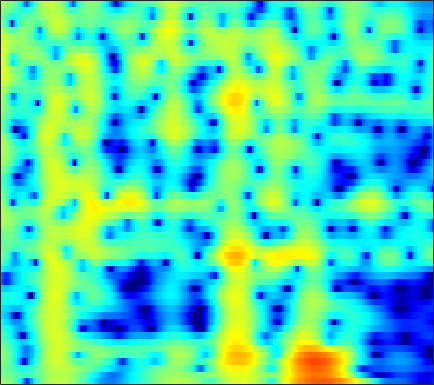

Data behind this chart, as committed beside it:
1.449, 1.2556, 0.88731, 0.38548, -0.098256, -0.91452, -1.9659, -2.9512, -4.6154, -6.8494, -9.9946, -13.302, -17.86, -14.358, -10.662, -7.08, -4.5343, -3.0584, -1.4839, -0.24433, 0.73665, 1.3334, 1.9699, 2.4485
-0.5048, -0.5493, -0.6857, -0.906, -1.121, -1.465, -1.858, -2.174, -2.594, -2.976, -3.27, -3.401, -3.419, -3.236, -2.97, -2.472, -1.858, -1.356, -0.6719, -0.007828, 0.6076, 1.025, 1.513, 1.914
-0.8206, -0.944, -1.238, -1.668, -2.07, -2.7, -3.401, -3.945, -4.634, -5.189, -5.501, -5.523, -5.25, -4.67, -4.091, -3.208, -2.27, -1.567, -0.6668, 0.1661, 0.9134, 1.41, 1.981, 2.443
0.5672, 0.2175, -0.4441, -1.338, -2.177, -3.556, -5.285, -6.875, -9.567, -13.32, -18.93, -21.76, -16.18, -11.41, -8.845, -6.168, -4.027, -2.665, -1.103, 0.2138, 1.313, 2.003, 2.75, 3.304
1.214, 0.7532, -0.0401, -1.042, -1.933, -3.306, -4.879, -6.173, -8.011, -9.858, -11.49, -12.33, -12.5, -11.41, -9.975, -7.76, -5.521, -3.949, -2.062, -0.4294, 0.9437, 1.806, 2.736, 3.42
0.3271, -0.1234, -0.8581, -1.746, -2.515, -3.675, -4.993, -6.089, -7.697, -9.443, -11.23, -12.39, -13.04, -12.04, -10.5, -8.111, -5.812, -4.229, -2.346, -0.7262, 0.6411, 1.509, 2.463, 3.194
-1.288, -1.706, -2.399, -3.246, -3.971, -5.027, -6.134, -6.944, -7.894, -8.559, -8.818, -8.704, -8.153, -7.223, -6.344, -5.032, -3.641, -2.592, -1.252, -0.01954, 1.071, 1.785, 2.589, 3.21
-2.421, -2.875, -3.689, -4.74, -5.696, -7.238, -9.195, -11.07, -14.51, -20.12, -24.95, -19.05, -13.32, -9.585, -7.427, -5.066, -3.105, -1.827, -0.353, 0.8964, 1.94, 2.593, 3.297, 3.811
-4.024, -4.47, -5.204, -6.044, -6.744, -7.749, -8.789, -9.545, -10.39, -10.83, -10.58, -9.886, -8.441, -6.687, -5.327, -3.577, -1.963, -0.8646, 0.4327, 1.542, 2.462, 3.025, 3.6, 3.98
-6.165, -6.716, -7.601, -8.676, -9.596, -10.82, -11.79, -12.1, -11.81, -10.83, -9.456, -8.304, -6.708, -5.113, -3.949, -2.47, -1.105, -0.1669, 0.9514, 1.919, 2.725, 3.215, 3.708, 4.008
-7.62, -8.155, -9.238, -10.9, -12.61, -15.86, -21.48, -28.8, -21.64, -15.29, -11.47, -9.342, -7.027, -5.096, -3.825, -2.304, -0.9513, -0.04059, 1.044, 1.982, 2.758, 3.232, 3.72, 4.024
-7.503, -7.584, -7.92, -8.409, -8.824, -9.447, -9.951, -10.07, -9.775, -9.034, -8.041, -7.21, -6.031, -4.816, -3.889, -2.652, -1.422, -0.525, 0.6052, 1.632, 2.501, 3.036, 3.595, 3.968
-6.365, -6.108, -5.907, -5.82, -5.874, -6.037, -6.207, -6.329, -6.529, -6.787, -7.066, -7.255, -7.398, -7.212, -6.687, -5.417, -3.722, -2.364, -0.6272, 0.8992, 2.178, 2.963, 3.755, 4.266
-6.01, -5.76, -5.519, -5.412, -5.41, -5.412, -5.49, -5.674, -6.123, -6.866, -8.068, -9.465, -12.61, -19.62, -36.46, -14.44, -8.131, -5.085, -2.086, 0.1459, 1.833, 2.835, 3.852, 4.513
-8.446, -8.556, -8.603, -8.5, -8.241, -7.747, -7.33, -7.092, -6.869, -6.779, -6.882, -7.055, -7.266, -7.216, -6.827, -5.727, -4.142, -2.839, -1.142, 0.3949, 1.713, 2.524, 3.398, 4.038
-13.64, -15.53, -17.5, -16.7, -14.76, -12.34, -10.44, -9.261, -7.987, -7.033, -6.279, -5.768, -5.101, -4.409, -3.846, -2.994, -2.032, -1.264, -0.2271, 0.7881, 1.751, 2.39, 3.093, 3.637
-12.77, -14.76, -16.96, -16.43, -14.47, -12.24, -10.44, -9.243, -7.953, -6.974, -6.157, -5.614, -4.966, -4.348, -3.842, -3.097, -2.243, -1.522, -0.4824, 0.5597, 1.533, 2.215, 3.017, 3.619
-5.916, -6.653, -7.521, -8.047, -8.246, -8.48, -8.227, -7.865, -7.377, -6.859, -6.374, -6.154, -6.11, -6.27, -6.411, -6.329, -5.554, -4.448, -2.59, -0.6638, 0.9803, 2.001, 3.127, 3.947
-1.665, -2.615, -4.072, -5.926, -7.669, -9.868, -11.27, -11.13, -9.593, -7.829, -6.655, -6.291, -6.524, -7.84, -10.02, -16.5, -19.91, -10.82, -4.816, -1.219, 1.266, 2.643, 3.874, 4.629
0.2638, -0.6051, -2.165, -4.256, -6.128, -9.543, -12.44, -11.72, -8.978, -6.416, -4.775, -3.995, -3.341, -3.079, -3.006, -2.756, -2.062, -1.187, 0.2686, 1.765, 3.003, 3.784, 4.466, 4.675
-0.3517, -0.6699, -1.237, -1.91, -2.516, -3.226, -3.563, -3.723, -3.581, -3.2, -2.782, -2.412, -1.94, -1.463, -1.061, -0.4761, 0.1936, 0.7505, 1.509, 2.245, 2.881, 3.187, 3.436, 3.403
-1.656, -1.422, -1.282, -1.343, -1.515, -1.706, -2.067, -2.345, -2.631, -2.943, -3.149, -3.207, -3.153, -2.87, -2.481, -1.799, -0.989, -0.3396, 0.5027, 1.234, 1.894, 2.243, 2.541, 2.688
-1.586, -1.098, -0.7384, -0.6818, -0.7591, -1.086, -1.675, -2.185, -3.128, -4.321, -5.702, -6.845, -8.029, -8.094, -7.261, -5.469, -3.576, -2.31, -0.8528, 0.3356, 1.218, 1.775, 2.306, 2.627
0.1668, 0.4292, 0.5543, 0.4756, 0.2734, -0.2572, -0.9101, -1.651, -2.939, -4.653, -7.171, -9.813, -15.35, -18.36, -13.09, -8.01, -4.743, -2.957, -1.163, 0.173, 1.142, 1.663, 2.174, 2.455
1.842, 1.798, 1.621, 1.347, 1.036, 0.5603, -0.01825, -0.5859, -1.347, -2.255, -3.162, -3.768, -4.333, -4.28, -3.877, -2.916, -1.781, -0.938, 0.05749, 0.8145, 1.411, 1.651, 1.75, 1.648
2.718, 2.386, 1.889, 1.299, 0.8664, 0.376, -0.165, -0.4014, -0.6965, -0.9296, -1.053, -1.125, -1.085, -0.905, -0.6722, -0.2381, 0.2903, 0.6971, 1.244, 1.67, 1.889, 1.912, 1.619, 0.977
2.981, 2.228, 0.9614, -0.4791, -1.509, -2.671, -2.978, -2.807, -2.374, -1.79, -1.396, -1.167, -0.9425, -0.8034, -0.6134, -0.2554, 0.2959, 0.8256, 1.543, 2.251, 2.706, 2.886, 2.836, 2.276
2.339, 1.044, -1.366, -4.891, -9.033, -19.36, -15.24, -10.03, -6.446, -4.582, -3.755, -3.556, -3.9, -4.706, -5.5, -6.036, -4.997, -3.367, -1.015, 0.939, 2.501, 3.3, 3.982, 4.222
0.543, -0.5548, -2.275, -4.338, -5.853, -7.572, -7.926, -7.795, -7.147, -6.669, -6.483, -6.693, -7.594, -9.374, -11.77, -15.93, -13.23, -8.836, -4.489, -1.476, 0.6849, 1.93, 3.076, 3.886
-0.9556, -1.781, -3.098, -4.492, -5.562, -6.823, -7.791, -8.363, -8.603, -8.66, -8.442, -8.312, -8.079, -7.886, -7.611, -6.969, -5.832, -4.692, -3.007, -1.273, 0.2499, 1.249, 2.362, 3.211
-1.474, -2.42, -3.97, -5.842, -7.449, -9.796, -12.4, -13.69, -14.36, -13.27, -11.77, -10.61, -9.159, -7.853, -6.869, -5.573, -4.219, -3.205, -1.805, -0.5152, 0.7354, 1.523, 2.493, 3.232
-0.7684, -1.795, -3.476, -5.674, -7.724, -11.38, -16.27, -21.86, -22.69, -17.32, -14.18, -12.43, -10.62, -8.877, -7.621, -5.89, -4.181, -2.921, -1.381, 0.04446, 1.251, 2.067, 2.923, 3.604
0.9041, 0.07929, -1.29, -2.922, -4.312, -6.255, -8.386, -9.599, -11.09, -12.02, -12.92, -13.41, -13.78, -12.52, -10.71, -7.824, -5.148, -3.365, -1.349, 0.3617, 1.687, 2.527, 3.347, 3.934
2.304, 1.708, 0.721, -0.429, -1.398, -2.79, -4.236, -5.434, -7.094, -9.107, -11.64, -14.45, -19.94, -18.72, -13.61, -8.68, -5.218, -3.198, -1.013, 0.63, 1.949, 2.663, 3.387, 3.788
2.599, 2.115, 1.355, 0.4329, -0.3239, -1.428, -2.54, -3.447, -4.593, -5.708, -6.713, -7.221, -7.487, -6.962, -6.138, -4.595, -2.926, -1.705, -0.274, 0.9595, 1.905, 2.434, 2.896, 3.067
2.569, 2.101, 1.316, 0.4107, -0.3365, -1.334, -2.422, -3.073, -3.966, -4.582, -4.953, -4.995, -4.718, -4.097, -3.413, -2.343, -1.179, -0.3309, 0.7224, 1.617, 2.251, 2.598, 2.772, 2.678
2.861, 2.227, 1.163, -0.07227, -1.08, -2.503, -3.804, -4.824, -5.901, -6.787, -7.117, -6.995, -6.112, -4.719, -3.467, -1.806, -0.2425, 0.7933, 1.986, 2.854, 3.474, 3.693, 3.706, 3.335
2.356, 1.361, -0.2702, -2.333, -4.07, -6.564, -8.847, -10.32, -11.97, -14.16, -17.96, -19.97, -14.47, -8.95, -5.893, -2.782, -0.4128, 1.017, 2.493, 3.606, 4.328, 4.61, 4.682, 4.329
0.42, -0.7496, -2.894, -5.807, -8.822, -14.63, -27.34, -25.22, -18.28, -15.94, -15.19, -14.36, -11.77, -8.433, -6.093, -3.422, -1.246, 0.09958, 1.569, 2.703, 3.488, 3.918, 4.195, 4.186
-0.4552, -1.359, -2.973, -4.948, -6.634, -9.006, -10.71, -11.22, -11.06, -10.16, -9.134, -8.333, -7.005, -5.564, -4.473, -3.015, -1.625, -0.6859, 0.4899, 1.456, 2.284, 2.801, 3.292, 3.596
0.1742, -0.4879, -1.497, -2.652, -3.501, -4.46, -5.331, -5.618, -5.872, -5.835, -5.521, -5.252, -4.769, -4.238, -3.849, -3.225, -2.517, -1.89, -0.9612, 0.05762, 1.095, 1.753, 2.544, 3.141
1.369, 0.671, -0.405, -1.536, -2.38, -3.3, -3.85, -4.156, -4.141, -4.07, -3.965, -3.891, -4.04, -4.393, -4.775, -5.418, -5.831, -5.592, -4.382, -2.46, -0.6011, 0.6768, 2.039, 3.04
2.228, 1.175, -0.6884, -3.029, -4.961, -7.359, -7.814, -7.067, -5.556, -4.323, -3.673, -3.495, -3.756, -4.676, -5.921, -8.913, -15.54, -37.46, -11.73, -5.55, -1.84, 0.102, 1.982, 3.288
2.547, 1.315, -0.8629, -3.955, -7.155, -12.82, -13.2, -9.787, -6.52, -4.54, -3.468, -3.129, -3.011, -3.308, -3.792, -4.497, -4.956, -4.865, -3.862, -2.159, -0.4204, 0.7298, 2.065, 3.011
3.266, 2.474, 1.192, -0.2241, -1.282, -2.469, -3.099, -3.099, -2.982, -2.742, -2.527, -2.457, -2.479, -2.559, -2.598, -2.564, -2.335, -2.018, -1.353, -0.5818, 0.2476, 0.8927, 1.574, 2.063
4.393, 3.888, 3.084, 2.204, 1.559, 0.778, 0.0321, -0.4414, -0.9844, -1.542, -2.119, -2.533, -3.143, -3.649, -3.83, -3.797, -3.383, -2.813, -1.947, -1.033, -0.1574, 0.3685, 0.8794, 1.202
5.402, 4.868, 4.066, 3.191, 2.513, 1.648, 0.867, 0.2161, -0.5728, -1.463, -2.616, -3.725, -5.548, -7.821, -9.552, -10.13, -8.091, -6.147, -3.896, -2.113, -0.8471, -0.187, 0.4626, 0.7802
5.916, 5.1, 3.821, 2.438, 1.426, 0.2493, -0.5165, -0.8109, -1.217, -1.699, -2.5, -3.477, -5.439, -8.462, -11.35, -12.86, -9.12, -6.367, -3.657, -1.913, -0.7674, -0.1474, 0.3336, 0.5106
6.224, 4.944, 2.661, -0.4237, -3.32, -7.213, -7.162, -4.895, -2.751, -1.474, -0.8772, -0.7957, -1.053, -1.467, -1.703, -1.755, -1.407, -0.966, -0.4057, -0.01343, 0.1567, 0.1426, -0.1853, -0.6879
6.072, 4.854, 2.767, 0.03673, -2.408, -5.367, -5.31, -3.652, -1.676, -0.2867, 0.5667, 0.9648, 1.217, 1.279, 1.236, 1.168, 1.078, 0.9604, 0.6886, 0.2771, -0.3969, -1.218, -2.842, -5.218
5.099, 4.381, 3.315, 2.203, 1.447, 0.6812, 0.2611, 0.236, 0.4106, 0.6491, 0.826, 0.8869, 0.8849, 0.7551, 0.5874, 0.2938, -0.07226, -0.3938, -0.8454, -1.41, -2.196, -3.011, -4.379, -6.318
4.323, 3.917, 3.296, 2.671, 2.239, 1.771, 1.429, 1.202, 1.045, 0.9177, 0.7594, 0.5656, 0.2055, -0.294, -0.7374, -1.438, -2.154, -2.609, -3.018, -3.247, -3.334, -3.348, -3.407, -3.503
3.845, 3.438, 2.795, 2.133, 1.676, 1.214, 1.009, 0.9621, 0.9427, 0.9256, 0.8025, 0.5873, 0.03539, -0.8521, -1.798, -3.445, -5.509, -7.013, -7.97, -6.84, -4.867, -3.518, -2.171, -1.184
2.786, 2.001, 0.632, -0.9945, -2.125, -2.967, -2.686, -1.875, -0.8179, -0.001404, 0.4377, 0.5142, 0.2396, -0.5351, -1.524, -3.529, -6.719, -10.28, -13.83, -8.707, -4.371, -2.224, -0.1487, 1.253
0.5412, -0.571, -2.887, -6.696, -11.62, -30.65, -11.8, -7.407, -4.207, -2.376, -1.309, -0.8695, -0.611, -0.6878, -0.9015, -1.384, -1.878, -2.129, -2.054, -1.365, -0.2934, 0.5921, 1.673, 2.522
-0.2501, -0.9539, -2.216, -3.717, -4.767, -5.588, -5.498, -5.039, -4.19, -3.462, -2.896, -2.564, -2.195, -1.839, -1.565, -1.178, -0.7657, -0.4228, 0.1182, 0.7188, 1.335, 1.796, 2.316, 2.702
0.6407, 0.285, -0.3074, -0.9819, -1.49, -2.115, -2.69, -3.135, -3.697, -4.273, -4.801, -5.018, -4.924, -4.261, -3.512, -2.325, -1.164, -0.3482, 0.6103, 1.408, 2.052, 2.414, 2.755, 2.92
1.575, 1.368, 0.9896, 0.5146, 0.07163, -0.6532, -1.545, -2.342, -3.841, -5.943, -9.051, -12.28, -14.88, -10.62, -7.364, -4.159, -1.851, -0.5337, 0.809, 1.808, 2.526, 2.889, 3.165, 3.205
